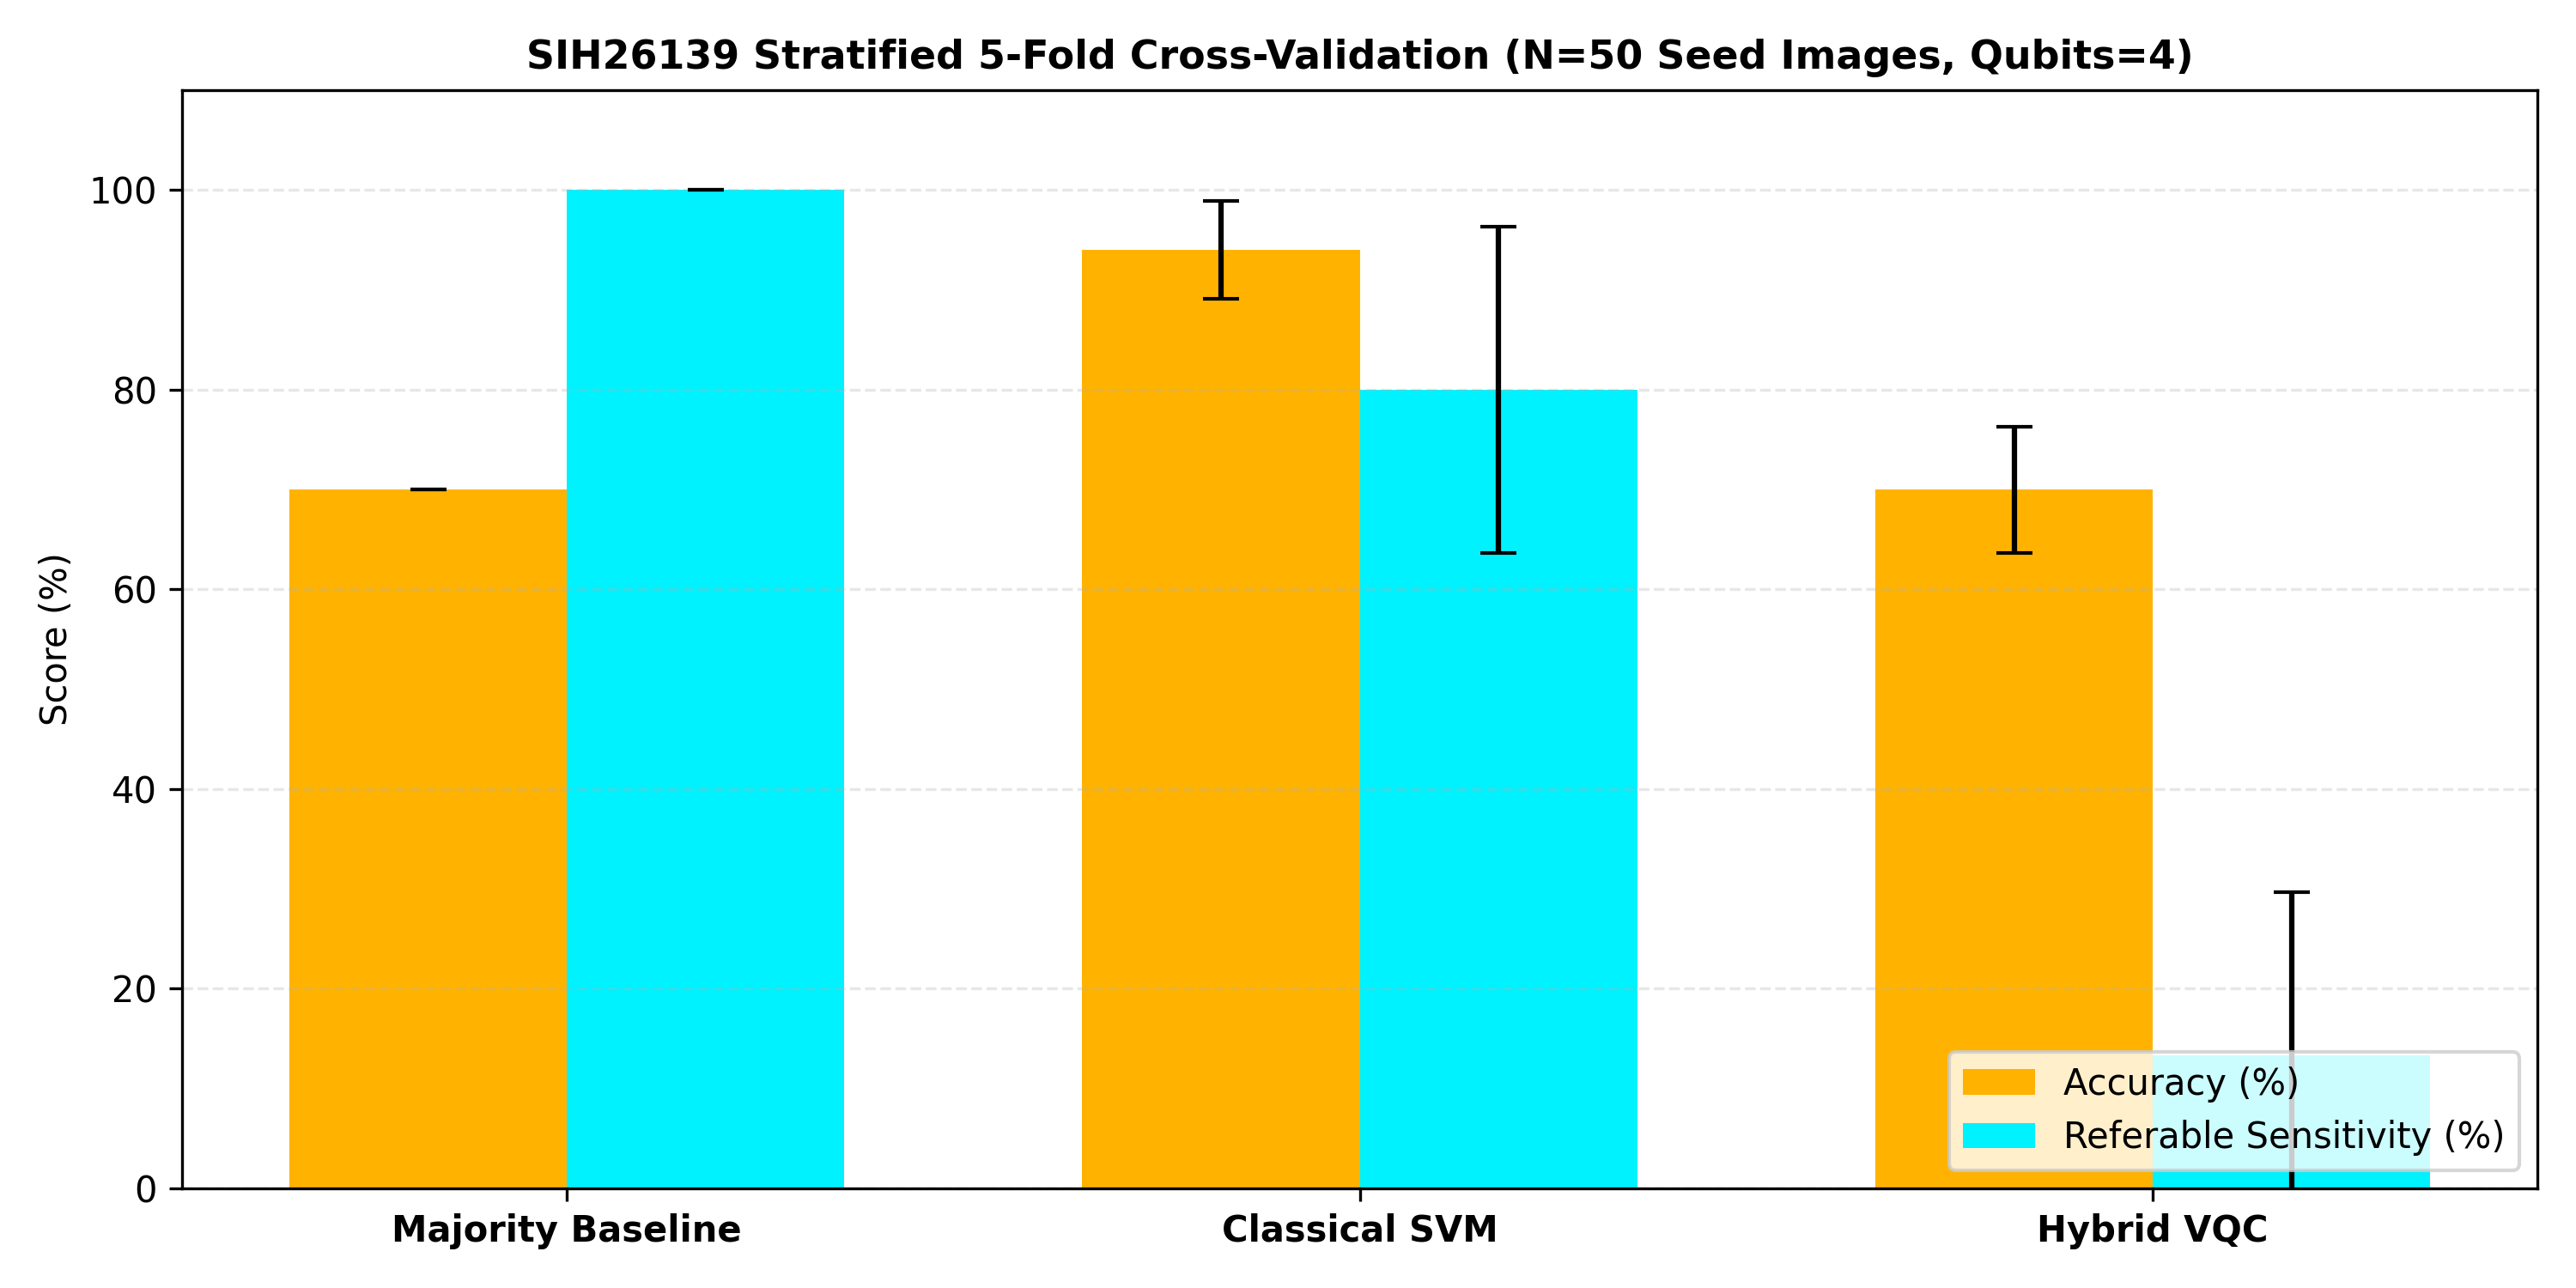

The data file committed next to this chart (first rows):
Model, N_Samples, Qubits, Accuracy, Referable_Sensitivity, Specificity, F1_Score, Train_Time_Sec, Inference_Latency_ms
Majority Class Baseline (Always Referabl…, 50, N/A, 70.0% ± 0.0%, 100.0% ± 0.0%, 0.0% ± 0.0%, 82.4% ± 0.0%, 0.000s, 0.00ms
Classical SVM (RBF), 50, 4, 94.0% ± 4.9%, 80.0% ± 16.3%, 100.0% ± 0.0%, 93.6% ± 5.2%, 0.002s, 0.03ms
Hybrid PennyLane VQC, 50, 4, 70.0% ± 6.3%, 13.3% ± 16.3%, 94.3% ± 7.0%, 62.4% ± 8.6%, 11.674s, 6.38ms
